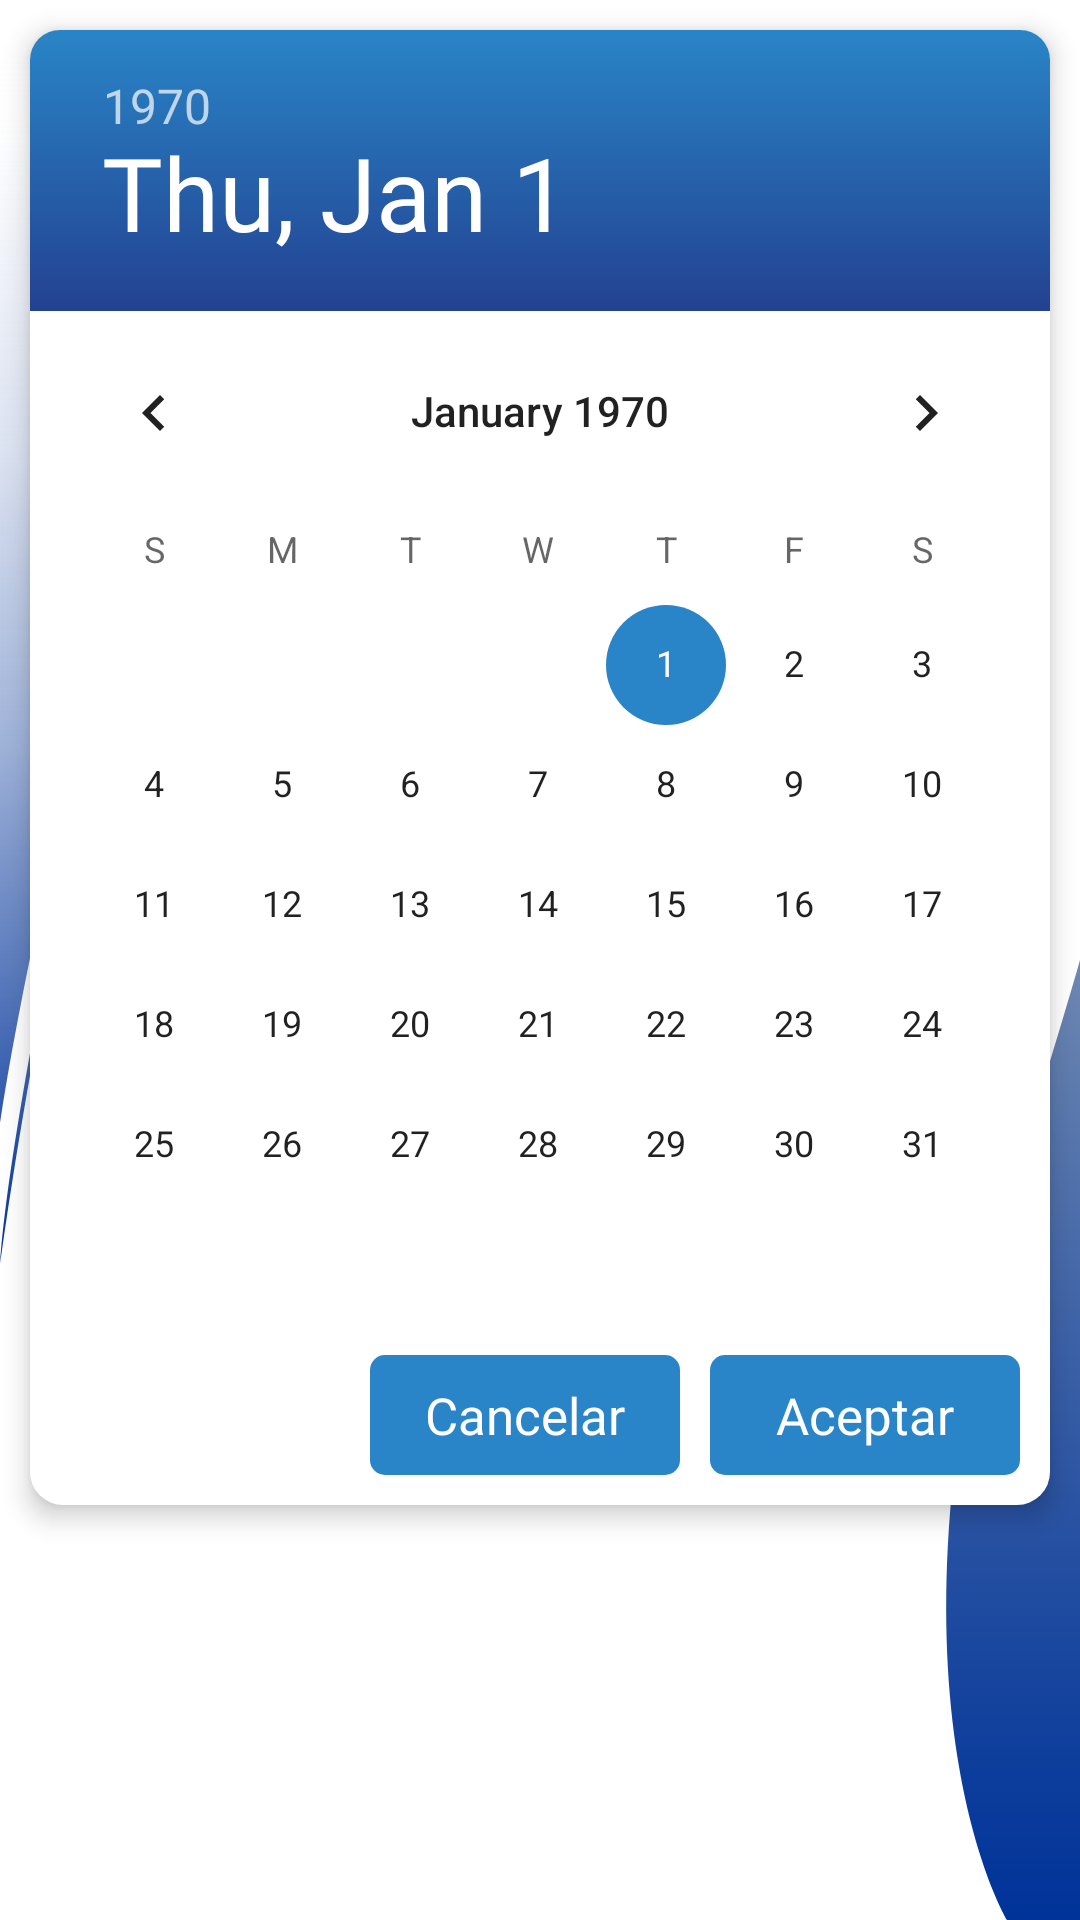

Produce the Android XML layout that renders to this screen, including the resource entries it uses.
<!-- AndroidManifest.xml: application theme Theme.AsistenteDeProfesores -->
<!-- res/layout/date_picker_dialog.xml -->
<?xml version="1.0" encoding="utf-8"?>
<LinearLayout xmlns:android="http://schemas.android.com/apk/res/android"
    android:orientation="vertical"
    android:layout_gravity="center"
    android:layout_width="wrap_content"
    android:layout_height="wrap_content">
    <LinearLayout
        android:layout_width="match_parent"
        android:layout_height="wrap_content"
        android:layout_margin="10dp"
        android:elevation="5dp"
        android:background="@drawable/round_corner_blank"
        android:orientation="vertical">
        <DatePicker
            android:layout_weight="1"
            android:calendarTextColor="@color/primero"
            android:id="@+id/date_picker"
            android:theme="@style/MaterialCalendar"
            android:headerBackground="@drawable/date_picker_header_bg"
            android:layout_width="match_parent"
            android:layout_height="match_parent"/>

        <LinearLayout
            android:gravity="end"
            android:layout_width="match_parent"
            android:layout_height="60dp"
            android:orientation="horizontal">
            <Space
                android:layout_weight="1"
                android:layout_width="0dp"
                android:layout_height="0dp"/>
            <TextView
                android:id="@+id/cancel_button"
                android:layout_weight="1"
                android:backgroundTint="@color/segundo"
                android:background="@drawable/round_corner_button"
                android:layout_gravity="center"
                android:gravity="center"
                android:layout_margin="10dp"
                android:textSize="17sp"
                android:textColor="@color/tercero"
                android:fontFamily="@font/biotif_medium"
                android:paddingStart="10dp"
                android:paddingEnd="10dp"
                android:layout_width="0dp"
                android:layout_height="match_parent"
                android:text="@string/cancel"/>

            <TextView
                android:id="@+id/ok_button"
                android:layout_weight="1"
                android:backgroundTint="@color/segundo"
                android:background="@drawable/round_corner_button"
                android:layout_gravity="center"
                android:gravity="center"
                android:textSize="17sp"
                android:textColor="@color/tercero"
                android:fontFamily="@font/biotif_medium"
                android:layout_marginTop="10dp"
                android:layout_marginBottom="10dp"
                android:layout_marginEnd="10dp"
                android:paddingStart="10dp"
                android:paddingEnd="10dp"
                android:layout_width="0dp"
                android:layout_height="match_parent"
                android:text="@string/aceptar"/>
        </LinearLayout>

    </LinearLayout>

</LinearLayout>
<!-- resources referenced by this layout -->
<resources>
  <color name="primero">#234191</color>
  <color name="segundo">#2985C7</color>
  <color name="tercero">#ffffff</color>
  <!-- drawable date_picker_header_bg (drawable-v24) -->
  <?xml version="1.0" encoding="utf-8"?>
  <shape
      android:shape="rectangle"
      xmlns:android="http://schemas.android.com/apk/res/android">
      <corners android:topLeftRadius="10dp" android:topRightRadius="10dp"/>
      <gradient
          android:type="linear"
          android:startColor="@color/primero"
          android:endColor="@color/segundo"
          android:angle="90"/>
  </shape>
  <!-- drawable round_corner_blank (drawable) -->
  <?xml version="1.0" encoding="utf-8"?>
  <shape
      xmlns:android="http://schemas.android.com/apk/res/android">
      <corners android:radius="11dp"/>
      <solid android:color="#FFFFFF"/>
  </shape>
  <!-- drawable round_corner_button (drawable) -->
  <?xml version="1.0" encoding="utf-8"?>
  <ripple
      android:color="@color/soft_gray"
      xmlns:android="http://schemas.android.com/apk/res/android">
      <item>
          <shape android:shape="rectangle">
              <solid android:color="@color/primero"/>
              <corners android:radius="5dp"/>
          </shape>
      </item>
  </ripple>
  <string name="aceptar">Aceptar</string>
  <string name="cancel">Cancelar</string>
  <style name="MaterialCalendar" parent="Theme.MaterialComponents.DayNight.NoActionBar">
          <item name="fontFamily">@font/biotif_regular</item>
          <item name="colorSecondary">@color/segundo</item>
      </style>
  <style name="Theme.AsistenteDeProfesores" parent="Theme.MaterialComponents.DayNight.NoActionBar">
          
          <item name="colorPrimary">@color/primero</item>
          <item name="colorPrimaryVariant">@color/segundo</item>
          <item name="colorOnPrimary">@color/tercero</item>
          
          <item name="colorSecondary">@color/cuarto</item>
          <item name="colorSecondaryVariant">@color/quinto</item>
          <item name="colorOnSecondary">@color/sexto</item>
          
          <item name="android:statusBarColor">?attr/colorPrimaryVariant</item>
          
          <item name="android:windowBackground">@drawable/splash_background</item>
          <item name="android:listDivider">@color/listDivider</item>
      </style>
  <color name="soft_gray">#BABABA</color>
  <color name="cuarto">#F0F1F1</color>
  <color name="quinto">#304758</color>
  <color name="sexto">#ffffff</color>
  <!-- drawable splash_background (drawable) -->
  <?xml version="1.0" encoding="utf-8"?>
  <layer-list xmlns:android="http://schemas.android.com/apk/res/android">
      <item android:drawable="@color/white"/>
      <item android:drawable="@drawable/splash_bg"/>
      <item  android:drawable="@drawable/ic_logo" android:gravity="center" android:width="100dp" android:height="80.39501dp"/>
  </layer-list>
  <color name="listDivider">#5A6DA6</color>
  <color name="white">#FFFFFFFF</color>
  <!-- drawable splash_bg: vector/xml drawable (drawable, 2049 chars, omitted) -->
  <!-- drawable ic_logo: vector/xml drawable (drawable, 4446 chars, omitted) -->
</resources>
